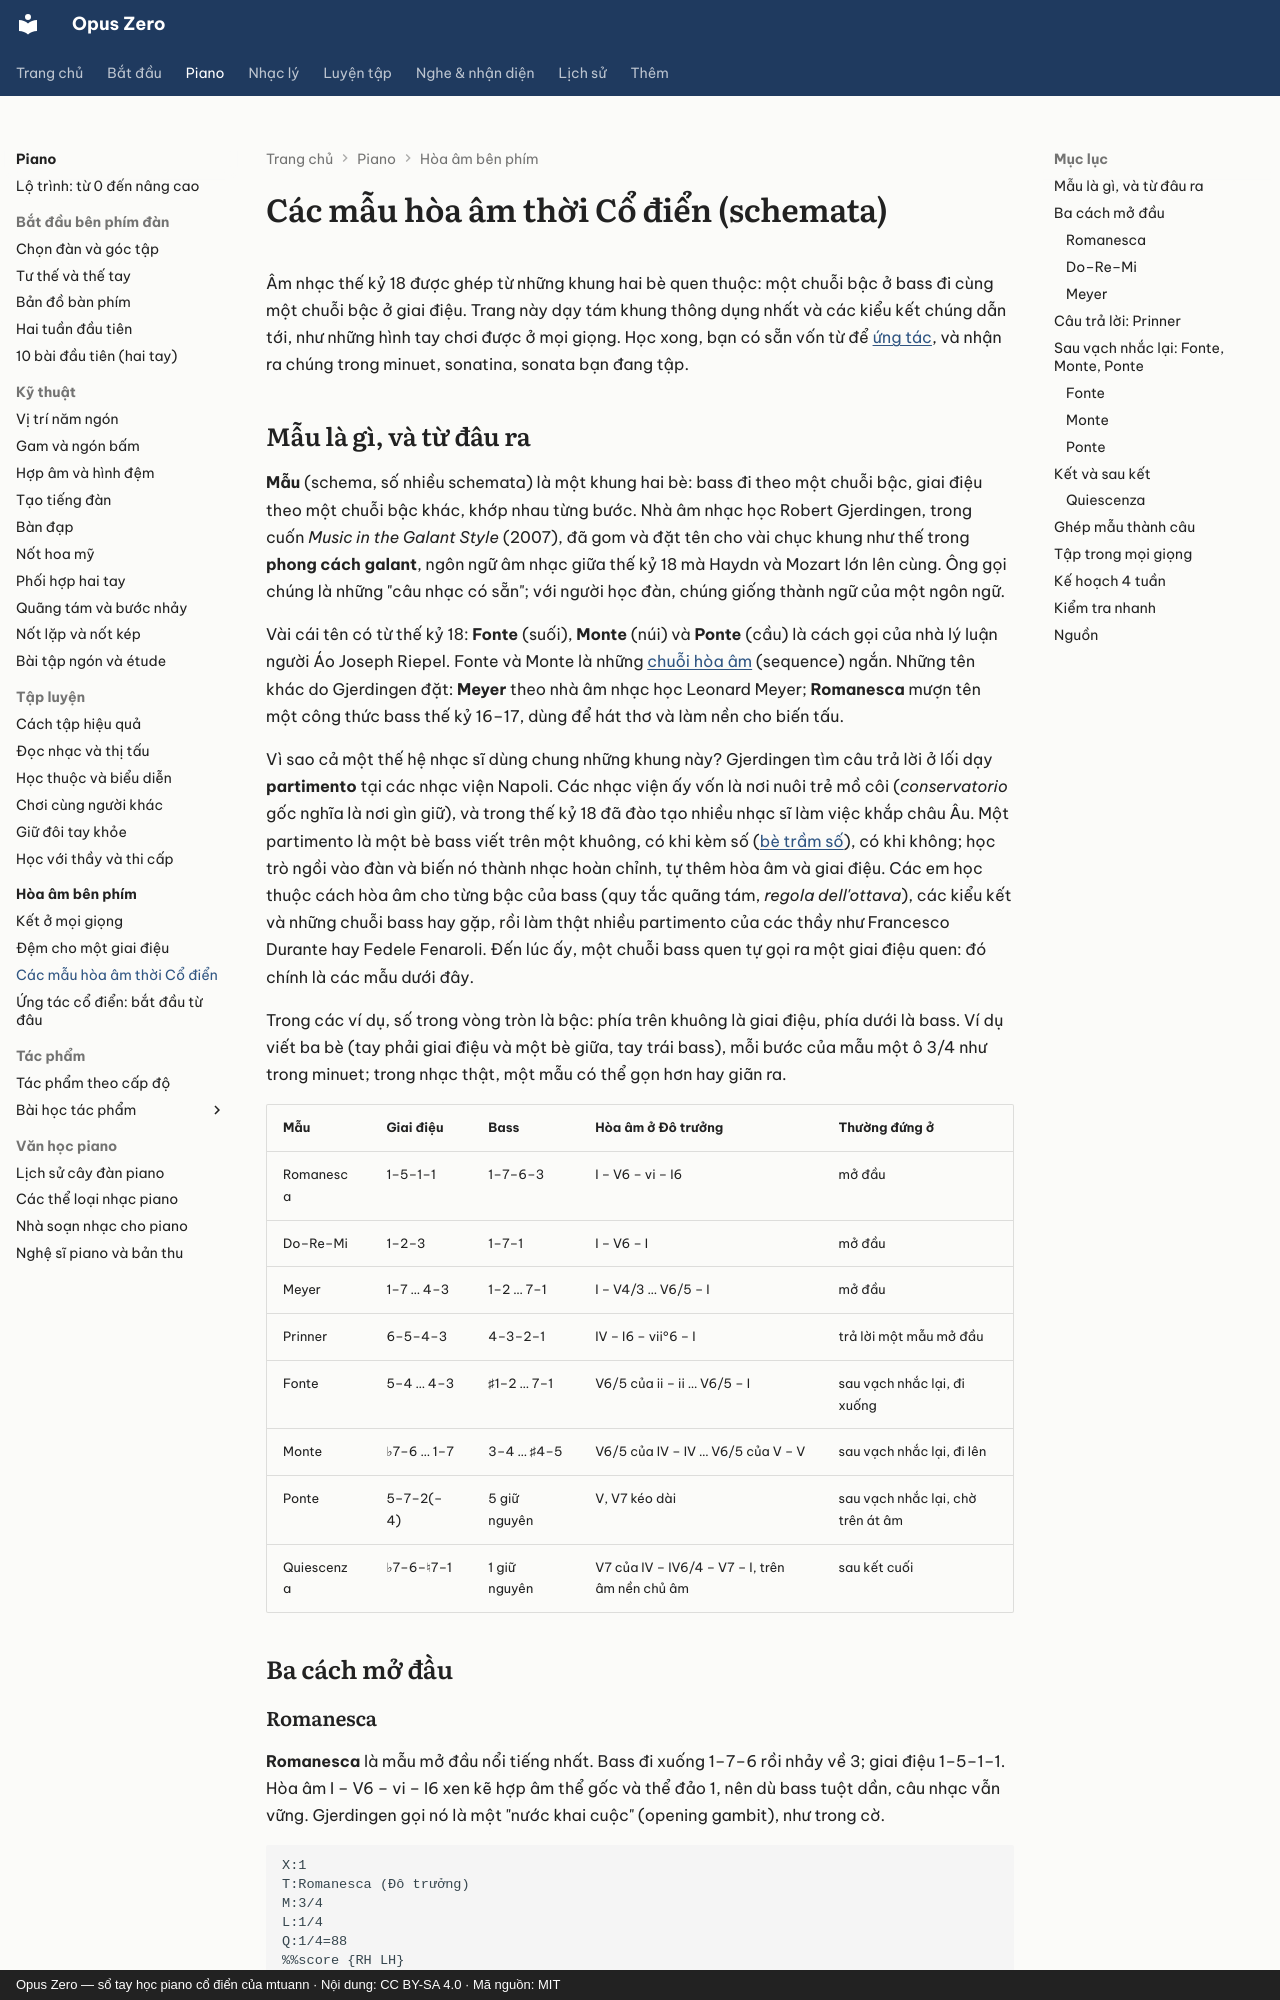

repository: mtuann/opus-zero · page: piano/hoa-am/mau-galant/index.html · generator: mkdocs · copyright: Opus Zero — sổ tay học piano cổ điển của mtuann · Nội dung: CC BY-SA 4.0 · Mã nguồn: MIT

# Các mẫu hòa âm thời Cổ điển (schemata)

Âm nhạc thế kỷ 18 được ghép từ những khung hai bè quen thuộc: một chuỗi bậc ở bass đi cùng một chuỗi bậc ở giai điệu. Trang này dạy tám khung thông dụng nhất và các kiểu kết chúng dẫn tới, như những hình tay chơi được ở mọi giọng. Học xong, bạn có sẵn vốn từ để [ứng tác](ung-tac.md), và nhận ra chúng trong minuet, sonatina, sonata bạn đang tập.

## Mẫu là gì, và từ đâu ra

**Mẫu** (schema, số nhiều schemata) là một khung hai bè: bass đi theo một chuỗi bậc, giai điệu theo một chuỗi bậc khác, khớp nhau từng bước. Nhà âm nhạc học Robert Gjerdingen, trong cuốn *Music in the Galant Style* (2007), đã gom và đặt tên cho vài chục khung như thế trong **phong cách galant**, ngôn ngữ âm nhạc giữa thế kỷ 18 mà Haydn và Mozart lớn lên cùng. Ông gọi chúng là những "câu nhạc có sẵn"; với người học đàn, chúng giống thành ngữ của một ngôn ngữ.

Vài cái tên có từ thế kỷ 18: **Fonte** (suối), **Monte** (núi) và **Ponte** (cầu) là cách gọi của nhà lý luận người Áo Joseph Riepel. Fonte và Monte là những [chuỗi hòa âm](../../nhac-ly/29-chuoi-hoa-am.md) (sequence) ngắn. Những tên khác do Gjerdingen đặt: **Meyer** theo nhà âm nhạc học Leonard Meyer; **Romanesca** mượn tên một công thức bass thế kỷ 16–17, dùng để hát thơ và làm nền cho biến tấu.

Vì sao cả một thế hệ nhạc sĩ dùng chung những khung này? Gjerdingen tìm câu trả lời ở lối dạy **partimento** tại các nhạc viện Napoli. Các nhạc viện ấy vốn là nơi nuôi trẻ mồ côi (*conservatorio* gốc nghĩa là nơi gìn giữ), và trong thế kỷ 18 đã đào tạo nhiều nhạc sĩ làm việc khắp châu Âu. Một partimento là một bè bass viết trên một khuông, có khi kèm số ([bè trầm số](../../nhac-ly/25-be-tram-so.md)), có khi không; học trò ngồi vào đàn và biến nó thành nhạc hoàn chỉnh, tự thêm hòa âm và giai điệu. Các em học thuộc cách hòa âm cho từng bậc của bass (quy tắc quãng tám, *regola dell'ottava*), các kiểu kết và những chuỗi bass hay gặp, rồi làm thật nhiều partimento của các thầy như Francesco Durante hay Fedele Fenaroli. Đến lúc ấy, một chuỗi bass quen tự gọi ra một giai điệu quen: đó chính là các mẫu dưới đây.

Trong các ví dụ, số trong vòng tròn là bậc: phía trên khuông là giai điệu, phía dưới là bass. Ví dụ viết ba bè (tay phải giai điệu và một bè giữa, tay trái bass), mỗi bước của mẫu một ô 3/4 như trong minuet; trong nhạc thật, một mẫu có thể gọn hơn hay giãn ra.

| Mẫu | Giai điệu | Bass | Hòa âm ở Đô trưởng | Thường đứng ở |
|---|---|---|---|---|
| Romanesca | 1–5–1–1 | 1–7–6–3 | I – V6 – vi – I6 | mở đầu |
| Do–Re–Mi | 1–2–3 | 1–7–1 | I – V6 – I | mở đầu |
| Meyer | 1–7 … 4–3 | 1–2 … 7–1 | I – V4/3 … V6/5 – I | mở đầu |
| Prinner | 6–5–4–3 | 4–3–2–1 | IV – I6 – vii°6 – I | trả lời một mẫu mở đầu |
| Fonte | 5–4 … 4–3 | ♯1–2 … 7–1 | V6/5 của ii – ii … V6/5 – I | sau vạch nhắc lại, đi xuống |
| Monte | ♭7–6 … 1–7 | 3–4 … ♯4–5 | V6/5 của IV – IV … V6/5 của V – V | sau vạch nhắc lại, đi lên |
| Ponte | 5–7–2(–4) | 5 giữ nguyên | V, V7 kéo dài | sau vạch nhắc lại, chờ trên át âm |
| Quiescenza | ♭7–6–♮7–1 | 1 giữ nguyên | V7 của IV – IV6/4 – V7 – I, trên âm nền chủ âm | sau kết cuối |
